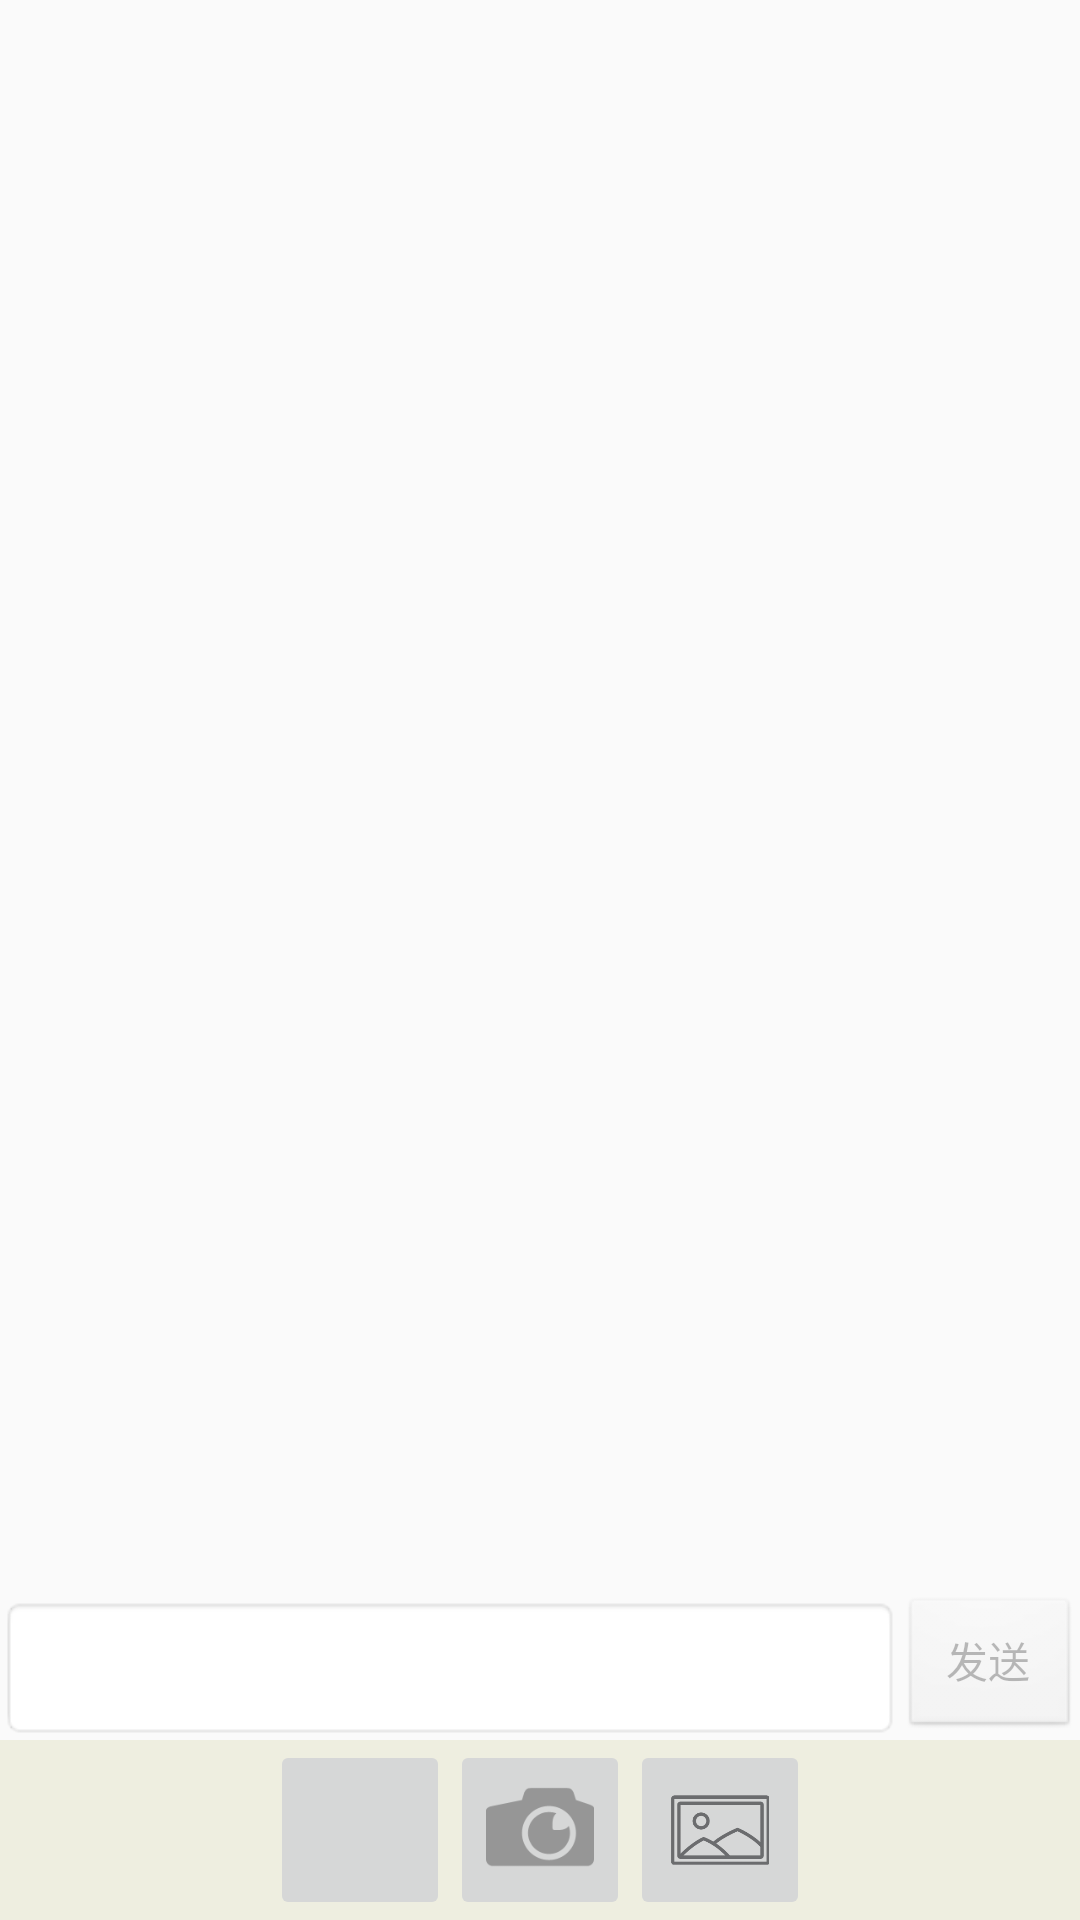

Here is an Android app screen rendered from its layout file. Give the layout XML and the strings, colors and styles it references.
<!-- AndroidManifest.xml: application theme AppTheme -->
<!-- res/layout/activity_chat.xml -->
<?xml version="1.0" encoding="utf-8"?>
<LinearLayout xmlns:android="http://schemas.android.com/apk/res/android"
    xmlns:tools="http://schemas.android.com/tools"
    xmlns:app="http://schemas.android.com/apk/res-auto"
    android:id="@+id/activity_chat"
    android:layout_width="match_parent"
    android:layout_height="match_parent"
    android:orientation="vertical"
    tools:context="com.microcardio.chat.activity.ChatActivity">
    <ListView
        android:paddingTop="3dp"
        android:id="@+id/lv_chatList"
        android:layout_weight="9"
        android:layout_width="match_parent"
        android:layout_height="0dp"
        android:transcriptMode="alwaysScroll"
        android:divider="@null"
        android:background="#FAFAFA"
        android:listSelector="@android:color/transparent"
        android:cacheColorHint="@android:color/transparent"
        >
    </ListView>
    <LinearLayout
        android:layout_width="match_parent"
        android:layout_height="wrap_content"
        android:orientation="horizontal"

        >
        <EditText
            android:id="@+id/et_send_content"
            android:layout_weight="5"
            android:layout_width="0dp"
            android:layout_height="match_parent"
            android:textColor="@android:color/holo_blue_dark"
            android:background="@android:drawable/editbox_background_normal"
            />
        <Button
            android:id="@+id/send"
            android:layout_weight="1"
            android:layout_width="0dp"
            android:layout_height="match_parent"
            android:onClick="sendMsg"
            android:background="@android:drawable/btn_default"
            android:enabled="false"
            android:text="发送"
            />
    </LinearLayout>
    <LinearLayout
        android:id="@+id/ll_function"
        android:layout_width="match_parent"
        android:layout_height="60dp"
        android:orientation="horizontal"
        android:background="#EEEEE0"
        android:gravity="center"
        >
        <ImageButton
            android:id="@+id/ib_toRecorder"
            android:layout_width="60dp"
            android:layout_height="match_parent"
            android:src="@drawable/recorder"
            android:scaleType="fitCenter"
            android:contentDescription="语音"
            />
        <ImageButton
            android:id="@+id/ib_toCamera"
            android:layout_width="60dp"
            android:layout_height="match_parent"
            android:src="@drawable/camera"
            android:scaleType="fitCenter"
            android:layout_gravity="center"
            android:contentDescription="相机"
            />
        <ImageButton
            android:id="@+id/ib_toImage"
            android:layout_width="60dp"
            android:layout_height="match_parent"
            android:src="@drawable/pic"
            android:scaleType="fitCenter"
            android:contentDescription="图片"
            />
        
            
            
            
            
            
            
            
    </LinearLayout>

    <LinearLayout
        android:id="@+id/ll_recorder"
        android:layout_width="match_parent"
        android:layout_height="60dp"
        android:orientation="horizontal"
        android:visibility="gone"
        android:background="@android:color/darker_gray"
        >
        <Button
            android:id="@+id/btn_back"
            android:layout_weight="2"
            android:layout_width="0dp"
            android:layout_height="match_parent"
            android:layout_marginLeft="5dp"
            android:layout_marginBottom="5dp"
            android:layout_marginTop="5dp"
            android:minHeight="0dp"
            android:padding="5dp"
            android:text="返回"
            android:textSize="20sp"
            android:background="@drawable/btn_recorder_normal"
            android:textColor="#727272"
            />
        <com.microcardio.chat.util.AudioRecorderButton
            android:layout_weight="4"
            android:id="@+id/id_recorder_button"
            android:layout_width="0dp"
            android:layout_height="match_parent"
            android:layout_marginBottom="5dp"
            android:layout_marginLeft="25dp"
            android:layout_marginRight="25dp"
            android:layout_marginTop="5dp"
            android:background="@drawable/btn_recorder_normal"
            android:gravity="center"
            android:minHeight="0dp"
            android:padding="5dp"

            android:text="@string/str_recorder_normal"
            android:textColor="#727272" >
        </com.microcardio.chat.util.AudioRecorderButton>
    </LinearLayout>
</LinearLayout>
<!-- resources referenced by this layout -->
<resources>
  <!-- drawable camera: png bitmap (drawable-hdpi, 2525 bytes) -->
  <!-- drawable file: png bitmap (drawable-hdpi, 1643 bytes) -->
  <!-- drawable pic: png bitmap (drawable-hdpi, 11808 bytes) -->
  <string name="str_recorder_normal">按住说话</string>
  <style name="AppTheme" parent="Theme.AppCompat.Light.DarkActionBar">
          
          <item name="colorPrimary">#5CACEE</item>
          <item name="colorPrimaryDark">#5CACEE</item>
          <item name="colorAccent">@color/colorAccent</item>
      </style>
  <!-- not gathered from this repository: default colours our renderer supplied (Android Studio template values) -->
  <color name="colorAccent">#FF03DAC5</color>
</resources>
